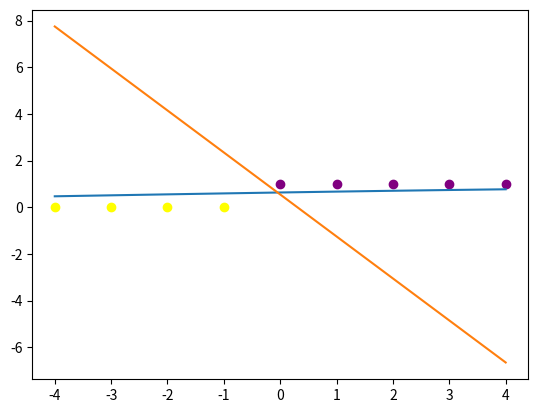

Recreate this plot in Python.
import numpy as np
import matplotlib.pyplot as plt



def indicator(y):
    I=[]
    for i in y: 
        if i =='G':
            I.append(0)
        else:
            I.append(1)
    return I


def closedform(x,y):
    x1=[[1]*9,[]]
    for i in x:
        x1[1].append(i)
    X1=np.transpose(x1)
    # b=np.matmul(np.linalg.inv(np.matmul(x1,X1)),np.matmul(x1,y))
    b=np.matmul(np.linalg.inv(np.matmul(np.transpose(X1),X1)),np.matmul(np.transpose(X1),y))

    return b

def linear_regressor(x,Iy,beta):
    linY=[]
    b0=beta[0]
    b1=beta[1]
    for i in x:
        fx=b0+(b1*i)
        s=1/(1+((np.e)**-fx))
        linY.append(s)
    return linY

def classifier(xi,b0,b1):
    fx=b0+(b1*xi)
    if fx > 0.55:
        return 'B'
    else:
        return 'G'



x=[-4,-3,-2,-1,0,1,2,3,4]
y=['G','G','G','G','B','B','B','B','B']
Iy= indicator(y)
print(Iy)
beta=closedform(x,Iy)
Y=linear_regressor(x,Iy,beta)
b0=beta[0]
b1=beta[1]
Yp=[]
for i in x:
    Yp.append((-1/b0)*i + 0.55)
classi=classifier(2,b0,b1)
print(classi)
plt.scatter(x[:4],Iy[:4],color="yellow")
plt.scatter(x[4:],Iy[4:],color="purple")
plt.plot(x,Y)
plt.plot(x,Yp)
plt.plot()
plt.show()